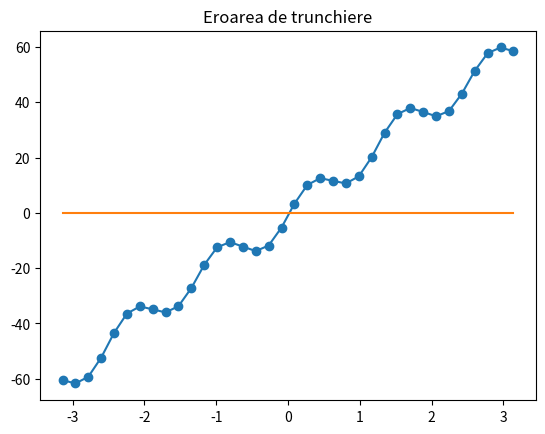

Here is the Python script that generated this plot:
# python --version: 3.8.6
import numpy as np
import matplotlib.pyplot as plt


# ---------------------------------------------- FUNCTII COMUNE --------------------------------------------------------


def find_smallest_N(a, b, et, f, f_aprox):
    """ Determina cel mai mic N astfel incat eroarea maxima de trunchiere sa satisfaca relatia data.

    :param a: limita inferioara de definitie a functiei
    :param b: limita superioara de definitie a functiei
    :param et: limita superioara acceptata a erorii de trunchiere
    :param f: functia pentru care calculez acest N
    :param f_aprox: functia care aproximeaza valorile functiei
    :return: N-ul cerut
    """
    N = 2
    divs = [a, b]
    PN = f_aprox(divs)

    while np.linalg.norm([np.max([np.abs(PN(i) - f(i)) for i in np.arange(a, b, 0.5)])], ord=np.inf) > et:
        N = N + 1
        divs = np.linspace(a, b, N)
        PN = f_aprox(divs)

    return N


def show_function(divs, f, f_aprox):
    plt.title('Functia exacta, nodurile de interpolare si aproximarea numerica obtinuta')
    plt.plot(divs, [f(div) for div in divs])
    plt.scatter(divs, [f_aprox(div) for div in divs])
    plt.show()


def show_error(divs, f, f_aprox):
    plt.title('Eroarea de trunchiere')
    plt.plot(divs, [np.abs(f(div) - f_aprox(div)) for div in divs])
    plt.show()


# ----------------------------------------------- EXERCITIUL 1 ---------------------------------------------------------


def f1(x, y):
    """ Functia data la exercitiul 1.

    :param x: parametrul x
    :param y: parametrul y
    :return: rezultatul functiei pentru x si y date
    """
    return 4.5 * (x ** 2) - 12.0 * x * y - 3 * x + 20.5 * (y ** 2) + 5 * y


def simetrica(a):
    """ Verifica daca matricea patratica A este simetrica.

    :param a: matricea patratica A
    :return: True daca matricea e simetrica, False altfel
    """

    # Verificarea conditiilor de intrare: A matrice patratica.
    assert a.shape[0] == a.shape[1], 'Matricea introdusa nu este patratica!'

    # Verificarea simetriei
    return np.size([1 for i in range(a.shape[0]) for j in range(i) if a[i, j] != a[j, i]]) == 0


def pozitiv_definita(a):
    """ Verifica daca matricea patratica A este pozitiv definita.

    :param a: matricea patratica A
    :return: True daca matricea e pozitiv definita, False altfel
    """

    # Verificarea conditiilor de intrare: A matrice patratica.
    assert a.shape[0] == a.shape[1], 'Matricea introdusa nu este patratica!'

    # Verificarea minorilor principali (criteriul lui Sylvester).
    return np.size([1 for i in range(a.shape[0]) if np.linalg.det(a[:i, :i]) == 0]) == 0


def admite_minim_unic(a):
    """ Verifica daca functia admite un punct de minim <=> matricea A este simetrica si pozitiv definita.

    :return: None
    """

    # Verificarea conditiilor de intrare: A matrice patratica, simetrica si pozitiv definita.
    assert a.shape[0] == a.shape[1], 'Matricea introdusa nu este patratica!'
    assert simetrica(a), 'Matricea corespunzatoare functiei nu este simetrica!'
    assert pozitiv_definita(a), 'Matricea corespunzatoare functiei nu este pozitiv definita!'

    return all(a[i][i] > 0 for i in range(a.shape[0]))


def grid_discret(a, b, size=50):
    """ Construieste un grid discret si evaleaza f1 in fiecare punct al gridului.

    :param a: matricea A
    :param b: vectorul b
    :param size: numarul de puncte pe fiecare axa
    :return: grid pe planul determinat de axele x1 si x2 si evaluarea functiei pentru fiecare coordonata
    """

    # Verificarea conditiilor de intrare: A matrice patratica.
    assert a.shape[0] == a.shape[1], 'Matricea introdusa nu este patratica!'

    x1 = np.linspace(-4, 6, size)  # Axa x1
    x2 = np.linspace(-6, 4, size)  # Axa x2
    X1, X2 = np.meshgrid(x1, x2)  # Creeaza un grid pe planul determinat de axele x1 si x2

    X3 = np.zeros((size, size))
    for i in range(size):
        for j in range(size):
            x = np.array([X1[i, j], X2[i, j]])  # vectorul ce contine coordonatele unui punct din gridul definit mai sus
            X3[i, j] = .5 * x @ a @ x - x @ b  # Evaluam functia in punctul x

    return X1, X2, X3


def curbe_nivel(a, b, levels=10):
    """ Construieste curbele de nivel ale functiei f1.

    :param a: matricea A
    :param b: vectorul b
    :param levels: numarul de linii de nivel
    :return: None
    """

    # Verificarea conditiilor de intrare: A matrice patratica.
    assert a.shape[0] == a.shape[1], 'Matricea introdusa nu este patratica!'

    # Construieste gridul asociat functiei
    (X1, X2, X3) = grid_discret(a, b)

    # Ploteaza curbele de nivel ale functiei f
    plt.contour(X1, X2, X3, levels=levels)

    # Etichete pe axe
    plt.xlabel('x1')
    plt.ylabel('x2')

    # Titlu
    plt.title('Curbele de nivel ale functiei f')

    # Afiseaza figura
    plt.show()


def met_pasului_descendent(a, b, x):
    """ Afla punctul de minim al functiei biliniare definite de matricea A si vectorul b folosind metoda pasului
    descendent.

    :param a: matricea A
    :param b: vectorul b
    :param x: punctul initial [x0, y0]
    :return: punctul de minim al functiei f1
    """

    # Verificarea conditiilor de intrare: A matrice patratica.
    assert a.shape[0] == a.shape[1], 'Matricea introdusa nu este patratica!'

    h = b - a @ x
    while np.linalg.norm(h, ord=2) > 1e-10:
        alpha = (np.transpose(h) @ h) / (np.transpose(h) @ a @ h)
        x = x + alpha * h
        h = b - a @ x

    return x


def met_gradientilor_conjugati(a, b, x):
    """ Afla punctul de minim al functiei biliniare definite de matricea A si vectorul b folosind metoda gradientilor
    conjugati.

    :param a: matricea A
    :param b: vectorul b
    :param x: punctul initial [x0, y0]
    :return: punctul de minim al functiei f1
    """

    # Verificarea conditiilor de intrare: A matrice patratica.
    assert a.shape[0] == a.shape[1], 'Matricea introdusa nu este patratica!'

    d = h = b - a @ x
    while np.linalg.norm(h, ord=2) > 1e-10:
        alpha = (np.transpose(h) @ h) / (np.transpose(d) @ a @ d)
        x = x + alpha * d
        h1 = h - alpha * a @ d
        beta = (np.transpose(h1) @ h1) / (np.transpose(h) @ h)
        h = h1
        d = h + beta * d

    return x


def ex1():
    """ Sa se verifice daca forma biliniara admite un punct de minim unic si in caz afirmativ sa se determine acesta
    folosind:
        1. Metoda pasului descendent
        2. Metoda gradientilor conjugati
    TODO: Sa se reprezinte pe graficul curbelor de nivel aproximarea obtinuta la fiecare iteratie pentru cele doua metode.


    f(x, y) = 1/2 * a11 * (x ** 2) + a12 * x * y + 1/2 * a22 * (y ** 2) - b1 * x - b2 * y

    =>  1/2 * a11 = 4.5
        a12 = - 12.0
        1/2 * a22 = 20.5
        - b1 = - 3.0
        - b2 = 5.0

    =>  A = [  9 -12]
            [-12  41]
        b = [3]
            [-5]

    :return: None
    """
    a = np.array([[9, -12], [-12, 41]])
    b = np.array([[3], [-5]])

    try:
        admite_minim_unic(a)
    except AssertionError as e:
        print(e)
        print('Forma biliniara nu admite un punct de minim unic.')
    else:
        print('Forma biliniara admite un punct de minim unic.')

        x1 = met_pasului_descendent(a, b, np.array([[0], [0]]))
        x2 = met_gradientilor_conjugati(a, b, np.array([[0], [0]]))
        print(x1)
        print(x2)

        curbe_nivel(a, b)


# ----------------------------------------------- EXERCITIUL 2 ---------------------------------------------------------


def f2(x):
    """ Functia data la exercitiul 2.

    :param x: parametrul x
    :return: rezultatul functiei in punctul x
    """
    return -6 * np.sin(-5 * x) - np.cos(2 * x) + 18.93 * x


def substitutie_ascendenta(a, b):
    """ Calculeaza x astfel incat Ax = b folosind metoda substitutiei ascendente.

    :param a: matricea patratica A inferior triunghiulara
    :param b: vectorul solutiei b
    :return: vectorul cautat x
    """

    # Verificarea conditiilor de intrare: A matrice patratica si compatibila cu vectorul b.
    assert a.shape[0] == a.shape[1], 'Matricea introdusa nu este patratica!'
    assert a.shape[0] == b.shape[0], 'Matricea introdusa si vectorul b nu se potrivesc!'

    # Initializarea vectorului solutiei numerice.
    n = b.shape[0]
    x = np.zeros(shape=n)

    # Prima componenta a solutiei.
    x[0] = b[0] / a[0, 0]

    # Determinarea solutiei numerice.
    for k in range(1, n):
        s = np.dot(a[k, :k], x[:k])
        x[k] = (b[k] - s) / a[k, k]

    return x


def met_Newton_pol_Lagrange(divs):
    """ Determina functia cu polinomul PN(x) determinat folosind metoda Newton.

    :param divs: lista diviziunilor
    :return: functia ceruta
    """
    n = len(divs)
    a = np.array([[0 if j > i else 1 if i == 0 else np.prod([divs[i] - divs[k] for k in range(0, j)])
                   for j in range(n)] for i in range(n)])
    y = np.array([f2(divs[i]) for i in range(n)])
    c = substitutie_ascendenta(a, y)

    def PN(x):
        return c[0] + np.sum([c[i] * np.prod([x - divs[j] for j in range(i)]) for i in range(1, len(c))])

    return PN


def ex2():
    """ Sa se aproximeze functia cu polinomul Lagrange PN(x) determinat folosind metoda Newton.
        1. Sa se reprezinte grafic functia exacta, nodurile de interpolare alese si aproximarea numerica obtinuta. Se
        va alege cel mai mic N astfel incat eroarea maxima de trunchiere sa satisfaca relatia ||e_{t}||_{inf} <= 1e-5.
        2. Sa se reprezinte intr-o figura noua eroare de trunchiere.

    :return: None
    """
    a = -np.pi
    b = np.pi
    et = 1e-5

    N = find_smallest_N(a, b, et, f2, met_Newton_pol_Lagrange)
    divs = np.linspace(a, b, N)
    PN = met_Newton_pol_Lagrange(divs)

    # 1
    show_function(divs, f2, PN)

    # 2
    show_error(divs, f2, PN)


# ----------------------------------------------- EXERCITIUL 3 ---------------------------------------------------------


def f3(x):
    """ Functia data la exercitiul 3.

    :param x: parametrul x
    :return: rezultatul functiei in punctul x
    """
    return -3 * np.sin(-2 * x) - 7 * np.cos(5 * x) - 0.5 * x


def f3_der(x):
    """ Derivata functiei f3.

    :param x: parametrul x
    :return: rezultatul derivatei in punctul x
    """
    return 6 * np.cos(-2 * x) + 35 * np.sin(5 * x) - 0.5


def substitutie_descendenta(a, b):
    """ Calculeaza x astfel incat Ax = B folosind metoda substitutiei descendente.

    :param a: matricea patratica A superior triunghiulara
    :param b: vectorul solutiei b
    :return: vectorul cautat x
    """

    # Verificarea conditiilor de intrare: A matrice patratica si compatibila cu vectorul b.
    assert a.shape[0] == a.shape[1], 'Matricea introdusa nu este patratica!'
    assert a.shape[0] == b.shape[0], 'Matricea introdusa si vectorul b nu se potrivesc!'

    # Initializarea vectorului solutiei numerice.
    n = b.shape[0] - 1
    x = np.zeros(shape=n+1)

    # Ultima componenta a solutiei.
    x[n] = b[n] / a[n, n]

    # Determinarea solutiei numerice.
    for k in range(n - 1, -1, -1):
        s = np.dot(a[k, k + 1:], x[k + 1:])
        x[k] = (b[k] - s) / a[k, k]

    return x


def gauss_pivotare_totala(a, b):
    """ Calculeaza x astfel incat Ax = B folosind metoda Gauss cu pivotare totala.

    :param a: matricea patratica A
    :param b: vectorul solutiei b
    :return: vectorul cautat x
    """

    # Verificarea conditiilor de intrare: A matrice patratica si compatibila cu vectorul b, sistem compatibil.
    assert a.shape[0] == a.shape[1], 'Matricea introdusa nu este patratica!'
    assert a.shape[0] == b.shape[0], 'Matricea introdusa si vectorul b nu se potrivesc!'
    assert np.linalg.det(a) != 0, 'Sistem incompatibil sau sistem compatibil nedeterminat!'

    # Constructia matricei extinse (A|b).
    a_ext = np.concatenate((a, b[:, None]), axis=1)

    # Setarea datelor initiale.
    n = a.shape[0] - 1
    index = np.array(range(n + 1))

    # Determinarea solutiei numerice.
    for k in range(n):

        # Determinarea pozitiei pivotului.
        poz = np.argmax(np.abs(a_ext[k:, k:n]))
        p = k + int(poz / (n - k))
        m = k + poz - ((p - k) * (n - k))

        # Verificare suplimentara a sistemului.
        if a_ext[p, m] == 0:
            raise AssertionError('Sistem incompatibil sau sistem compatibil nedeterminat.')

        # Pozitionarea pivotului pe prima linie.
        if p != k:
            a_ext[[p, k], :] = a_ext[[k, p], :]

        # Pozitionarea pivotului pe prima coloana.
        if m != k:
            a_ext[:, [m, k]] = a_ext[:, [k, m]]
            index[[m, k]] = index[[k, m]]

        # Eliminarea valorilor de pe fiecare linie de sub pivot, aceeasi coloana.
        for j in range(k + 1, n + 1):
            mjk = a_ext[j, k] / a_ext[k, k]
            a_ext[j, :] -= mjk * a_ext[k, :]

    # Verificare suplimentara a sistemului.
    if a_ext[n, n] == 0:
        raise AssertionError('Sistem incompatibil sau sistem compatibil nedeterminat.')

    # Gasirea solutiei folosind metoda substitutiei descendente.
    y = substitutie_descendenta(a_ext[:, :-1], a_ext[:, -1])

    # Repozitionarea necunoscutelor
    x = list(range(n + 1))
    for i in range(n + 1):
        x[index[i]] = y[i]

    return np.array(x)


def f_spline_cubice(divs):
    """ Pentru un set de diviziuni dat, determina functia spline cubica

    :param divs: set de diviziuni
    :return: functie care evalueaza polinomul intr-un punct x
    """
    n = len(divs) - 1
    mat = [[1. if (i == j and (j == 0 or j == n)) or (j == i - 1 and i != n) or (j == i + 1 and i != 0)
            else 4. if i == j else 0. for j in range(n + 1)] for i in range(n + 1)]

    h = divs[1] - divs[0]
    y = [f3_der(divs[0]) if i == 0 else f3_der(divs[i]) if i == n
         else 3 / h * (f3(divs[i + 1]) - f3(divs[i - 1])) for i in range(n + 1)]

    b = gauss_pivotare_totala(np.array(mat), np.array(y))

    a = [f3(divs[i]) for i in range(n)]
    c = [3 / (h ** 2) * (f3(divs[i + 1]) - f3(divs[i])) - (b[i + 1] + 2 * b[i]) / h for i in range(n)]
    d = [-2 / (h ** 3) * (f3(divs[i + 1]) - f3(divs[i])) + (1 / (h ** 2) * (b[i + 1] + b[i])) for i in range(n)]

    def eval_s(x):
        return [a[i] + b[i] * (x - divs[i]) + c[i] * ((x - divs[i]) ** 2) + d[i] * ((x - divs[i]) ** 3)
                for i in range(n) if divs[i] <= x <= divs[i + 1]][0]

    return eval_s


def ex3():
    """ Sa se aproximeze functia folosind interpolarea cu functii spline cubice.
        1. Sa se reprezinte grafic functia exacta, nodurile de interpolare alese si aproximarea numerica obtinuta.
        Numarul de subintervale in care se va imparti domeniul, N, se va alege cel mai mic posibil astfel incat eroarea
        maxima de trunchiere sa satisfaca relatia ||e_{t}||_{inf} <= 1e-5.
        2. Sa se reprezinte intr-o figura noua eroarea de trunchiere.

    :return: None
    """
    a = -np.pi
    b = np.pi
    et = 1e-5

    N = find_smallest_N(a, b, et, f3, f_spline_cubice)
    divs = np.linspace(a, b, N)
    fsc = f_spline_cubice(divs)

    # 1
    show_function(divs, f3, fsc)

    # 2
    show_error(divs, f3, fsc)


# -------------------------------------------------- MAIN --------------------------------------------------------------


def main():
    # ex1()
    ex2()
    # ex3()


if __name__ == '__main__':
    main()
